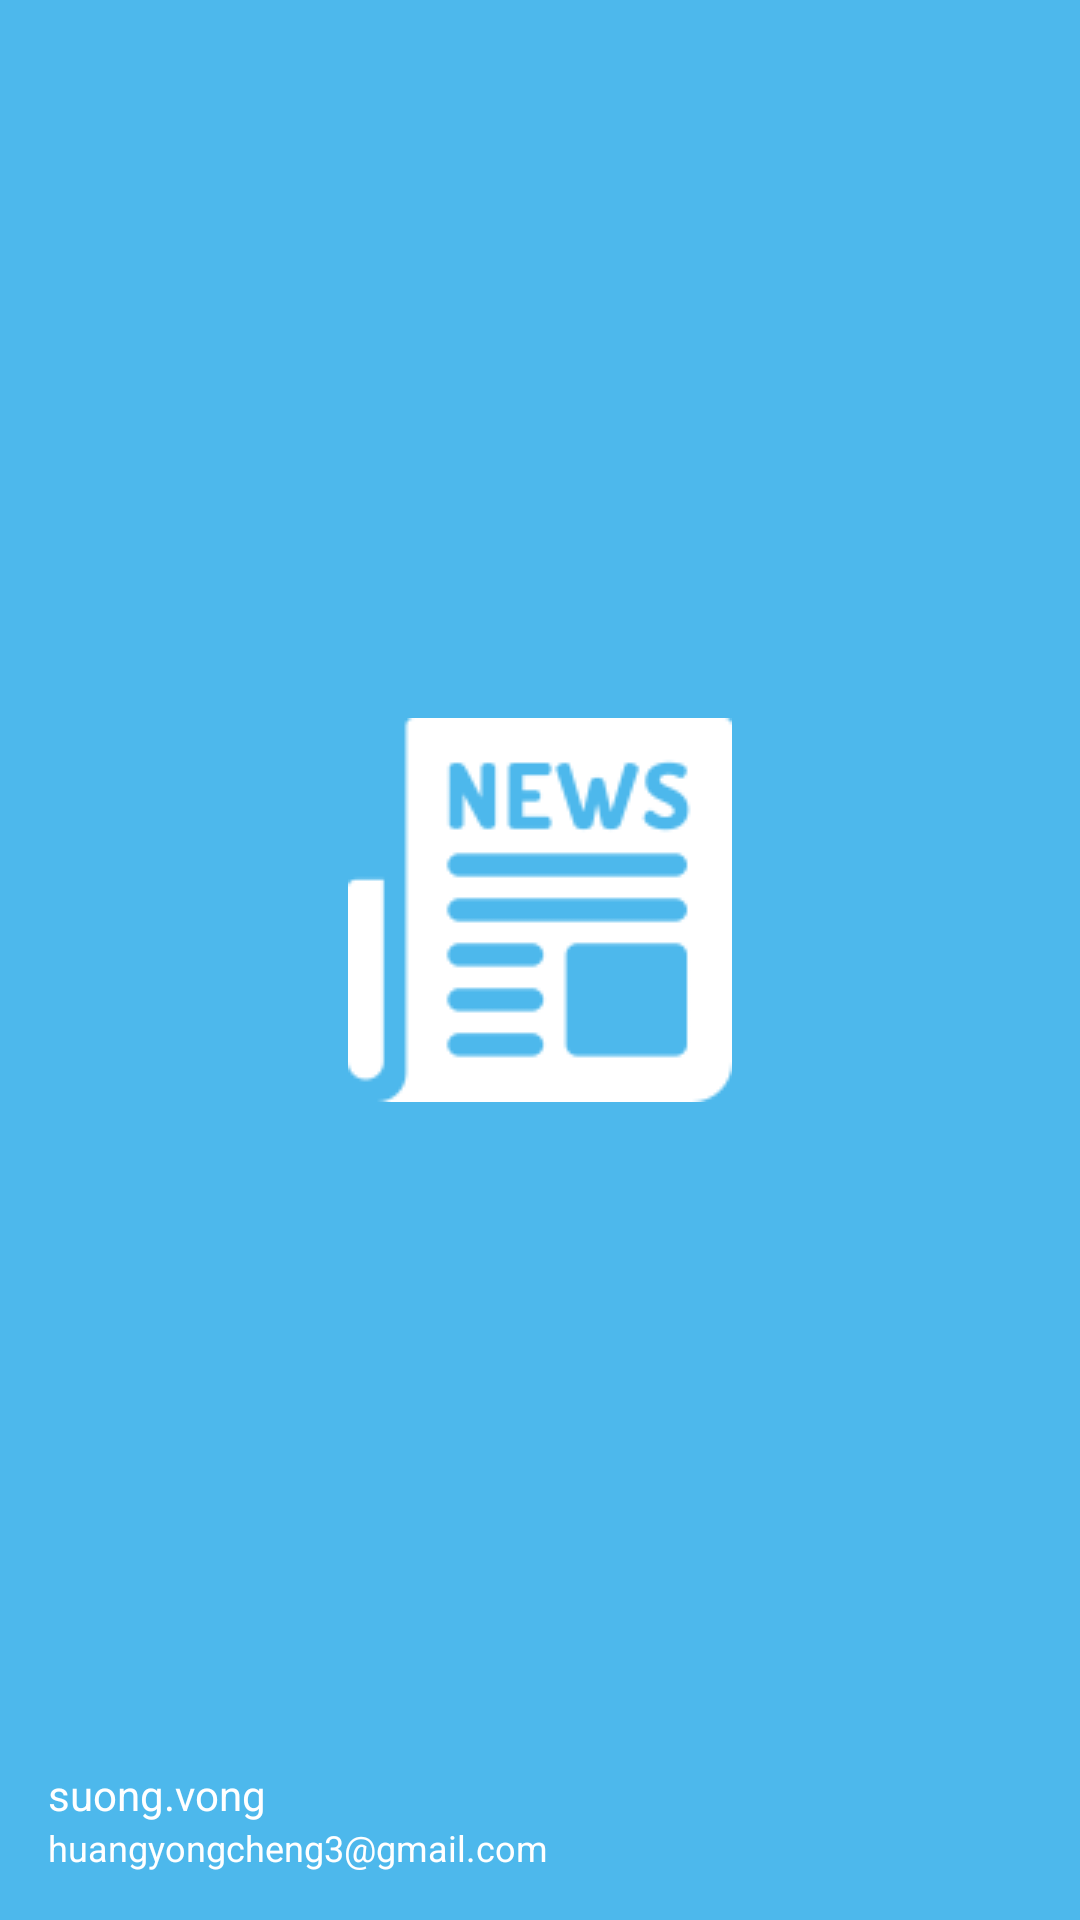

Here is an Android app screen rendered from its layout file. Give the layout XML and the strings, colors and styles it references.
<!-- AndroidManifest.xml: application theme Theme -->
<!-- res/layout/nav_header_main.xml -->
<?xml version="1.0" encoding="utf-8"?>
<LinearLayout xmlns:android="http://schemas.android.com/apk/res/android"
    android:layout_width="match_parent"
    android:layout_height="160dp"
    android:background="@color/colorPrimary"
    android:gravity="bottom"
    android:orientation="vertical"
    android:padding="16dp"
    android:theme="@style/ThemeOverlay.AppCompat.Dark">

    <ImageView
        android:layout_marginTop="10dp"
        android:layout_gravity="center_horizontal"
        android:src="@drawable/logo_news"
        android:layout_weight="1"
        android:layout_width="wrap_content"
        android:layout_height="0dp">

    </ImageView>
    <TextView
        android:id="@+id/nav_header_title"
        android:layout_width="wrap_content"
        android:layout_height="wrap_content"
        android:layout_marginTop="8dp"
        android:text="suong.vong "
        android:textAppearance="@style/TextAppearance.AppCompat.Body1"
        android:textColor="@android:color/white" />

    <TextView
        android:id="@+id/nav_header_subtitle"
        android:layout_width="wrap_content"
        android:layout_height="wrap_content"
        android:text="huangyongcheng3@gmail.com"
        android:textAppearance="@style/TextAppearance.AppCompat.Caption"
        android:textColor="@android:color/white" />
</LinearLayout>
<!-- resources referenced by this layout -->
<resources>
  <color name="colorPrimary">#4DB8EC</color>
  <!-- drawable logo_news: png bitmap (drawable, 3046 bytes) -->
  <style name="Theme" parent="Theme.MaterialComponents.Light.NoActionBar">
          <item name="colorPrimaryDark">@color/colorPrimary</item>
          <item name="android:textCursorDrawable">@color/colorPrimary</item>
      </style>
</resources>
